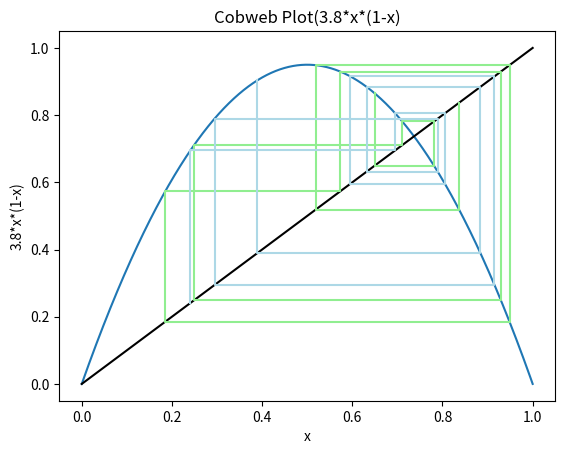

Reproduce this figure in Python.
import matplotlib.pyplot as plt
import numpy as np
import math
from itertools import groupby
def graph(a, x1,x2, n):

    X = np.linspace(0, 1, 10000) # linearly spaced numbers
    y = a * X * (1 - X)
    plt.plot(X, y)
    y = X
    plt.plot(X, y,color='black')

    counter = 0
    xdata = [x1]
    while n > counter:
        x1 = a * x1 * (1 - x1)
        xdata.append(x1)
        counter += 1

    xplot = []
    counter = 0
    while (len(xdata) - 1) > counter:
        xplot.append(xdata[counter])
        xplot.append(xdata[counter])
        counter += 1

    yplot = [0]
    counter = 0
    while (len(xdata) - 2) > counter:
        yplot.append(xdata[counter+1])
        yplot.append(xdata[counter+1])
        counter += 1
    yplot.append(xdata[len(xdata)-1])


    plt.plot(xplot[-20:], yplot[-20:],color='lightgreen')



    counter = 0
    xdata = [x2]
    while n > counter:
        x2 = a * x2 * (1 - x2)
        xdata.append(x2)
        counter += 1

    xplot = []
    counter = 0
    while (len(xdata) - 1) > counter:
        xplot.append(xdata[counter])
        xplot.append(xdata[counter])
        counter += 1

    yplot = [0]
    counter = 0
    while (len(xdata) - 2) > counter:
        yplot.append(xdata[counter+1])
        yplot.append(xdata[counter+1])
        counter += 1
    yplot.append(xdata[len(xdata)-1])


    plt.plot(xplot[-20:], yplot[-20:],color='lightblue')



    plt.title("Cobweb Plot(3.8*x*(1-x)")
    plt.xlabel("x")
    plt.ylabel("3.8*x*(1-x)")


    plt.savefig('cobwebchaos38at03and030001last-400dpi.png', dpi = 400)
    plt.show()
    return



graph(3.8, 0.3, 0.30001, 200)